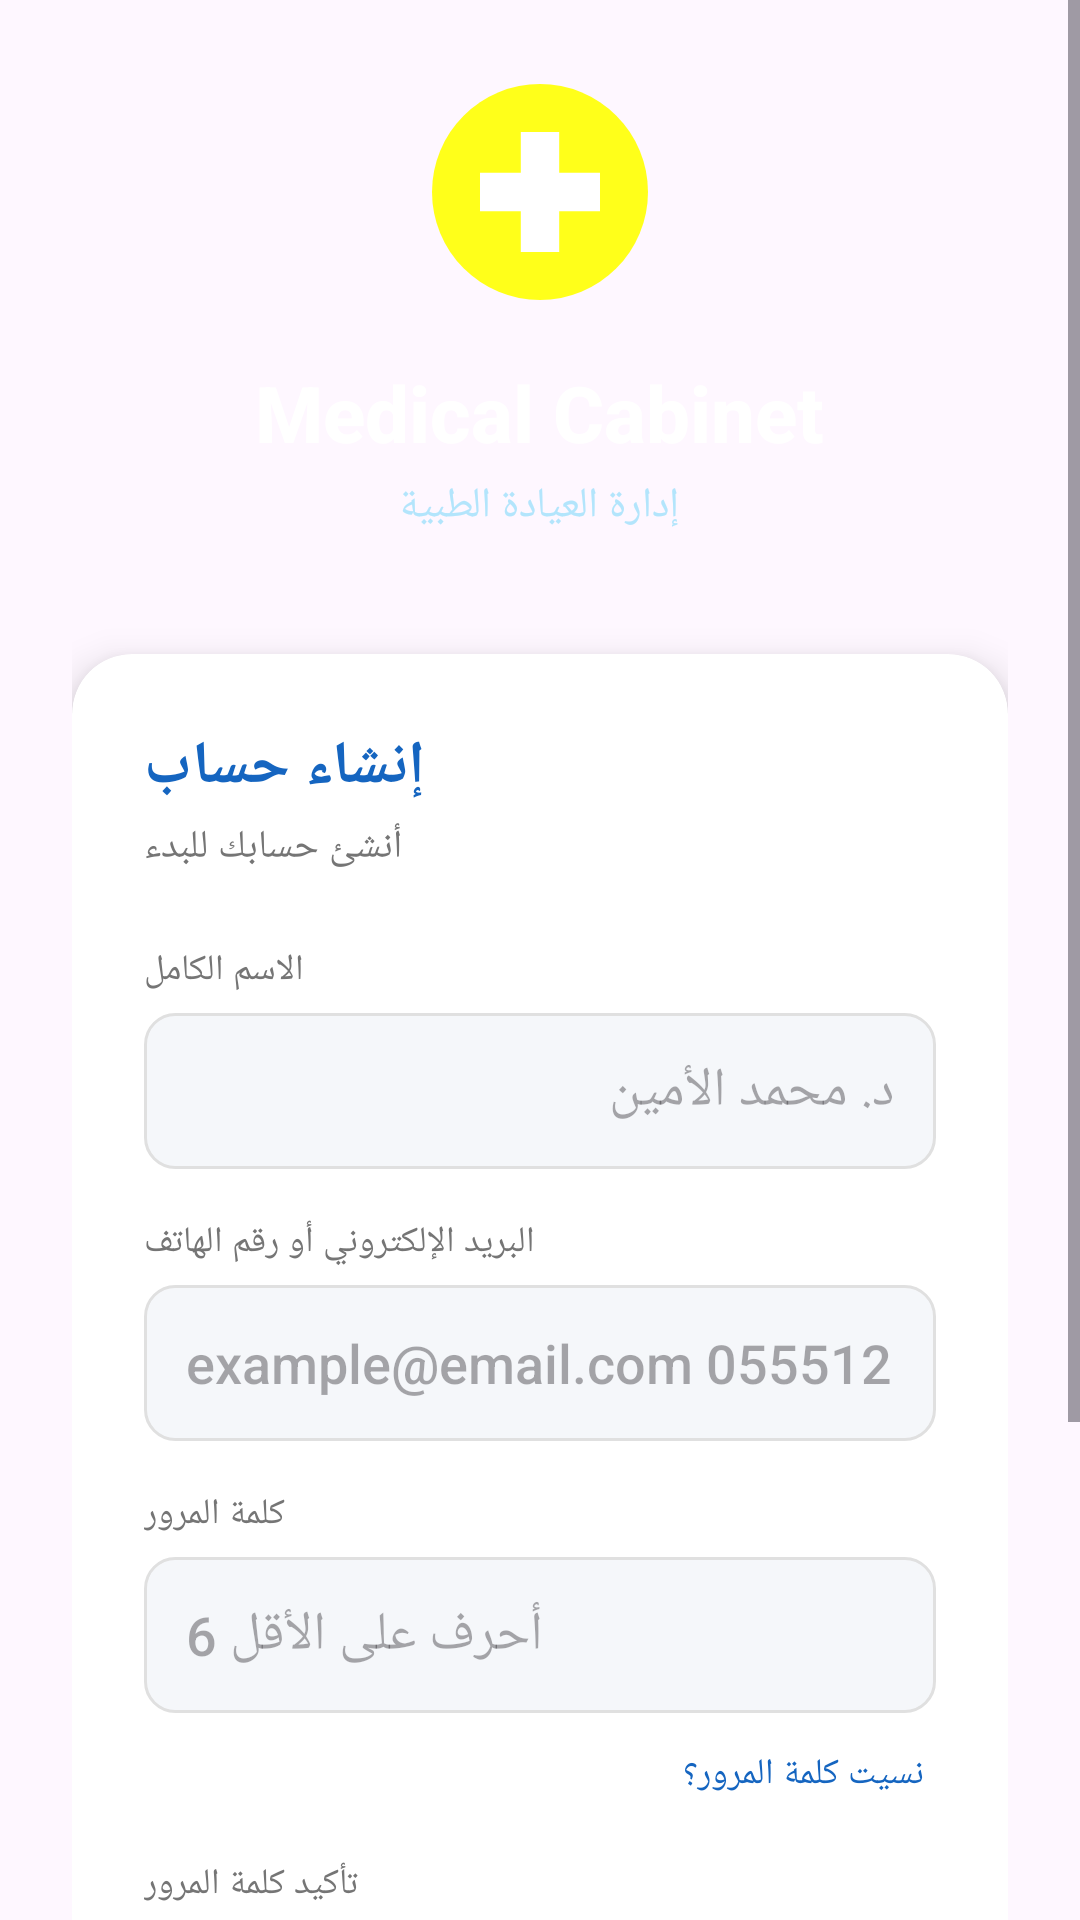

Produce the Android XML layout that renders to this screen, including the resource entries it uses.
<!-- AndroidManifest.xml: application theme Theme.Medicalcabinet -->
<!-- res/layout/activity_login.xml -->
<?xml version="1.0" encoding="utf-8"?>
<ScrollView
    xmlns:android="http://schemas.android.com/apk/res/android"
    xmlns:app="http://schemas.android.com/apk/res-auto"
    android:layout_width="match_parent"
    android:layout_height="match_parent"
    android:background="@drawable/splash_gradient"
    android:fillViewport="true">

    <LinearLayout
        android:layout_width="match_parent"
        android:layout_height="wrap_content"
        android:orientation="vertical"
        android:gravity="center"
        android:padding="24dp"
        android:paddingTop="60dp"
        android:paddingBottom="40dp">

        
        <ImageView
            android:layout_width="80dp"
            android:layout_height="80dp"
            android:src="@drawable/ic_medical"
            android:layout_marginBottom="16dp"/>

        <TextView
            android:layout_width="wrap_content"
            android:layout_height="wrap_content"
            android:text="@string/dashboard_title"
            android:textSize="26sp"
            android:textStyle="bold"
            android:textColor="#FFFFFF"
            android:layout_marginBottom="4dp"/>

        <TextView
            android:layout_width="wrap_content"
            android:layout_height="wrap_content"
            android:text="@string/subtitle"
            android:textSize="14sp"
            android:textColor="#B3E5FC"
            android:layout_marginBottom="40dp"/>

        
        <androidx.cardview.widget.CardView
            android:layout_width="match_parent"
            android:layout_height="wrap_content"
            app:cardCornerRadius="20dp"
            app:cardElevation="8dp">

            <LinearLayout
                android:layout_width="match_parent"
                android:layout_height="wrap_content"
                android:orientation="vertical"
                android:padding="24dp">

                
                <TextView
                    android:id="@+id/tvTitle"
                    android:layout_width="wrap_content"
                    android:layout_height="wrap_content"
                    android:text="@string/register_title"
                    android:textSize="20sp"
                    android:textStyle="bold"
                    android:textColor="#1565C0"
                    android:layout_marginBottom="4dp"/>

                <TextView
                    android:id="@+id/tvSubtitle"
                    android:layout_width="wrap_content"
                    android:layout_height="wrap_content"
                    android:text="@string/create_account_subtitle"
                    android:textSize="13sp"
                    android:textColor="#757575"
                    android:layout_marginBottom="24dp"/>

                
                <LinearLayout
                    android:id="@+id/layoutName"
                    android:layout_width="match_parent"
                    android:layout_height="wrap_content"
                    android:orientation="vertical"
                    android:visibility="visible">

                    <TextView
                        android:layout_width="wrap_content"
                        android:layout_height="wrap_content"
                        android:text="@string/full_name"
                        android:textSize="12sp"
                        android:textColor="#757575"
                        android:layout_marginBottom="6dp"/>

                    <EditText
                        android:id="@+id/etFullName"
                        android:layout_width="match_parent"
                        android:layout_height="52dp"
                        android:hint="@string/full_name_hint"
                        android:inputType="textPersonName"
                        android:paddingLeft="14dp"
                        android:paddingRight="14dp"
                        android:background="@drawable/input_background"
                        android:layout_marginBottom="16dp"/>
                </LinearLayout>

                
                <TextView
                    android:layout_width="wrap_content"
                    android:layout_height="wrap_content"
                    android:text="@string/identifier_label"
                    android:textSize="12sp"
                    android:textColor="#757575"
                    android:layout_marginBottom="6dp"/>

                <EditText
                    android:id="@+id/etIdentifier"
                    android:layout_width="match_parent"
                    android:layout_height="52dp"
                    android:hint="@string/identifier_hint"
                    android:inputType="textEmailAddress"
                    android:paddingLeft="14dp"
                    android:paddingRight="14dp"
                    android:background="@drawable/input_background"
                    android:layout_marginBottom="16dp"/>

                
                <TextView
                    android:layout_width="wrap_content"
                    android:layout_height="wrap_content"
                    android:text="@string/password_label"
                    android:textSize="12sp"
                    android:textColor="#757575"
                    android:layout_marginBottom="6dp"/>

                <EditText
                    android:id="@+id/etPassword"
                    android:layout_width="match_parent"
                    android:layout_height="52dp"
                    android:hint="@string/password_hint"
                    android:inputType="textPassword"
                    android:paddingLeft="14dp"
                    android:paddingRight="14dp"
                    android:background="@drawable/input_background"
                    android:layout_marginBottom="8dp"/>

                
                <TextView
                    android:id="@+id/tvForgot"
                    android:layout_width="wrap_content"
                    android:layout_height="wrap_content"
                    android:text="@string/forgot_password"
                    android:textColor="#1565C0"
                    android:textSize="12sp"
                    android:layout_gravity="end"
                    android:padding="4dp"
                    android:layout_marginBottom="16dp"/>

                
                <LinearLayout
                    android:id="@+id/layoutConfirm"
                    android:layout_width="match_parent"
                    android:layout_height="wrap_content"
                    android:orientation="vertical"
                    android:visibility="visible">

                    <TextView
                        android:layout_width="wrap_content"
                        android:layout_height="wrap_content"
                        android:text="@string/confirm_password_label"
                        android:textSize="12sp"
                        android:textColor="#757575"
                        android:layout_marginBottom="6dp"/>

                    <EditText
                        android:id="@+id/etConfirmPassword"
                        android:layout_width="match_parent"
                        android:layout_height="52dp"
                        android:hint="@string/confirm_password_hint"
                        android:inputType="textPassword"
                        android:paddingLeft="14dp"
                        android:paddingRight="14dp"
                        android:background="@drawable/input_background"
                        android:layout_marginBottom="20dp"/>
                </LinearLayout>

                
                <Button
                    android:id="@+id/btnAction"
                    android:layout_width="match_parent"
                    android:layout_height="52dp"
                    android:text="@string/btn_register"
                    android:backgroundTint="#1565C0"
                    android:textColor="#FFFFFF"
                    android:textSize="16sp"
                    android:textStyle="bold"
                    android:layout_marginBottom="16dp"/>

                
                <TextView
                    android:id="@+id/tvSwitch"
                    android:layout_width="wrap_content"
                    android:layout_height="wrap_content"
                    android:text="@string/switch_to_login"
                    android:textColor="#1565C0"
                    android:textSize="13sp"
                    android:layout_gravity="center"
                    android:padding="8dp"/>

            </LinearLayout>
        </androidx.cardview.widget.CardView>

    </LinearLayout>
</ScrollView>
<!-- resources referenced by this layout -->
<resources>
  <!-- drawable ic_medical (drawable) -->
  <?xml version="1.0" encoding="utf-8"?>
  <vector xmlns:android="http://schemas.android.com/apk/res/android"
      android:width="110dp"
      android:height="110dp"
      android:viewportWidth="100"
      android:viewportHeight="100">
  
      
      <path android:fillColor="#FFFFFF1A"
          android:pathData="M50,50 m-45,0 a45,45 0 1,0 90,0 a45,45 0 1,0 -90,0"/>
  
      
      <path android:fillColor="#FFFFFF"
          android:pathData="M42,25 L58,25 L58,42 L75,42 L75,58 L58,58 L58,75 L42,75 L42,58 L25,58 L25,42 L42,42 Z"/>
  </vector>
  <!-- drawable input_background (drawable) -->
  <?xml version="1.0" encoding="utf-8"?>
  <shape xmlns:android="http://schemas.android.com/apk/res/android"
      android:shape="rectangle">
      <solid android:color="#F5F7FA"/>
      <stroke android:width="1dp" android:color="#E0E0E0"/>
      <corners android:radius="10dp"/>
  </shape>
  <string name="btn_register">إنشاء الحساب</string>
  <string name="confirm_password_hint">أعد إدخال كلمة المرور</string>
  <string name="confirm_password_label">تأكيد كلمة المرور</string>
  <string name="create_account_subtitle">أنشئ حسابك للبدء</string>
  <string name="dashboard_title">Medical Cabinet</string>
  <string name="forgot_password">نسيت كلمة المرور؟</string>
  <string name="full_name">الاسم الكامل</string>
  <string name="full_name_hint">د. محمد الأمين</string>
  <string name="identifier_hint">example@email.com أو 0555123456</string>
  <string name="identifier_label">البريد الإلكتروني أو رقم الهاتف</string>
  <string name="password_hint">6 أحرف على الأقل</string>
  <string name="password_label">كلمة المرور</string>
  <string name="register_title">إنشاء حساب</string>
  <string name="subtitle">إدارة العيادة الطبية</string>
  <string name="switch_to_login">لديك حساب بالفعل؟ سجل دخول</string>
  <style name="Theme.Medicalcabinet" parent="Theme.Material3.DayNight.NoActionBar">
          <item name="colorPrimary">#1565C0</item>
          <item name="colorPrimaryVariant">#0D47A1</item>
          <item name="colorOnPrimary">#FFFFFF</item>
          <item name="colorSecondary">#00897B</item>
          <item name="colorOnSecondary">#FFFFFF</item>
          <item name="colorSurface">#FFFFFF</item>
          <item name="colorOnSurface">#212121</item>
          <item name="android:fontFamily">sans-serif-medium</item>
      </style>
</resources>
